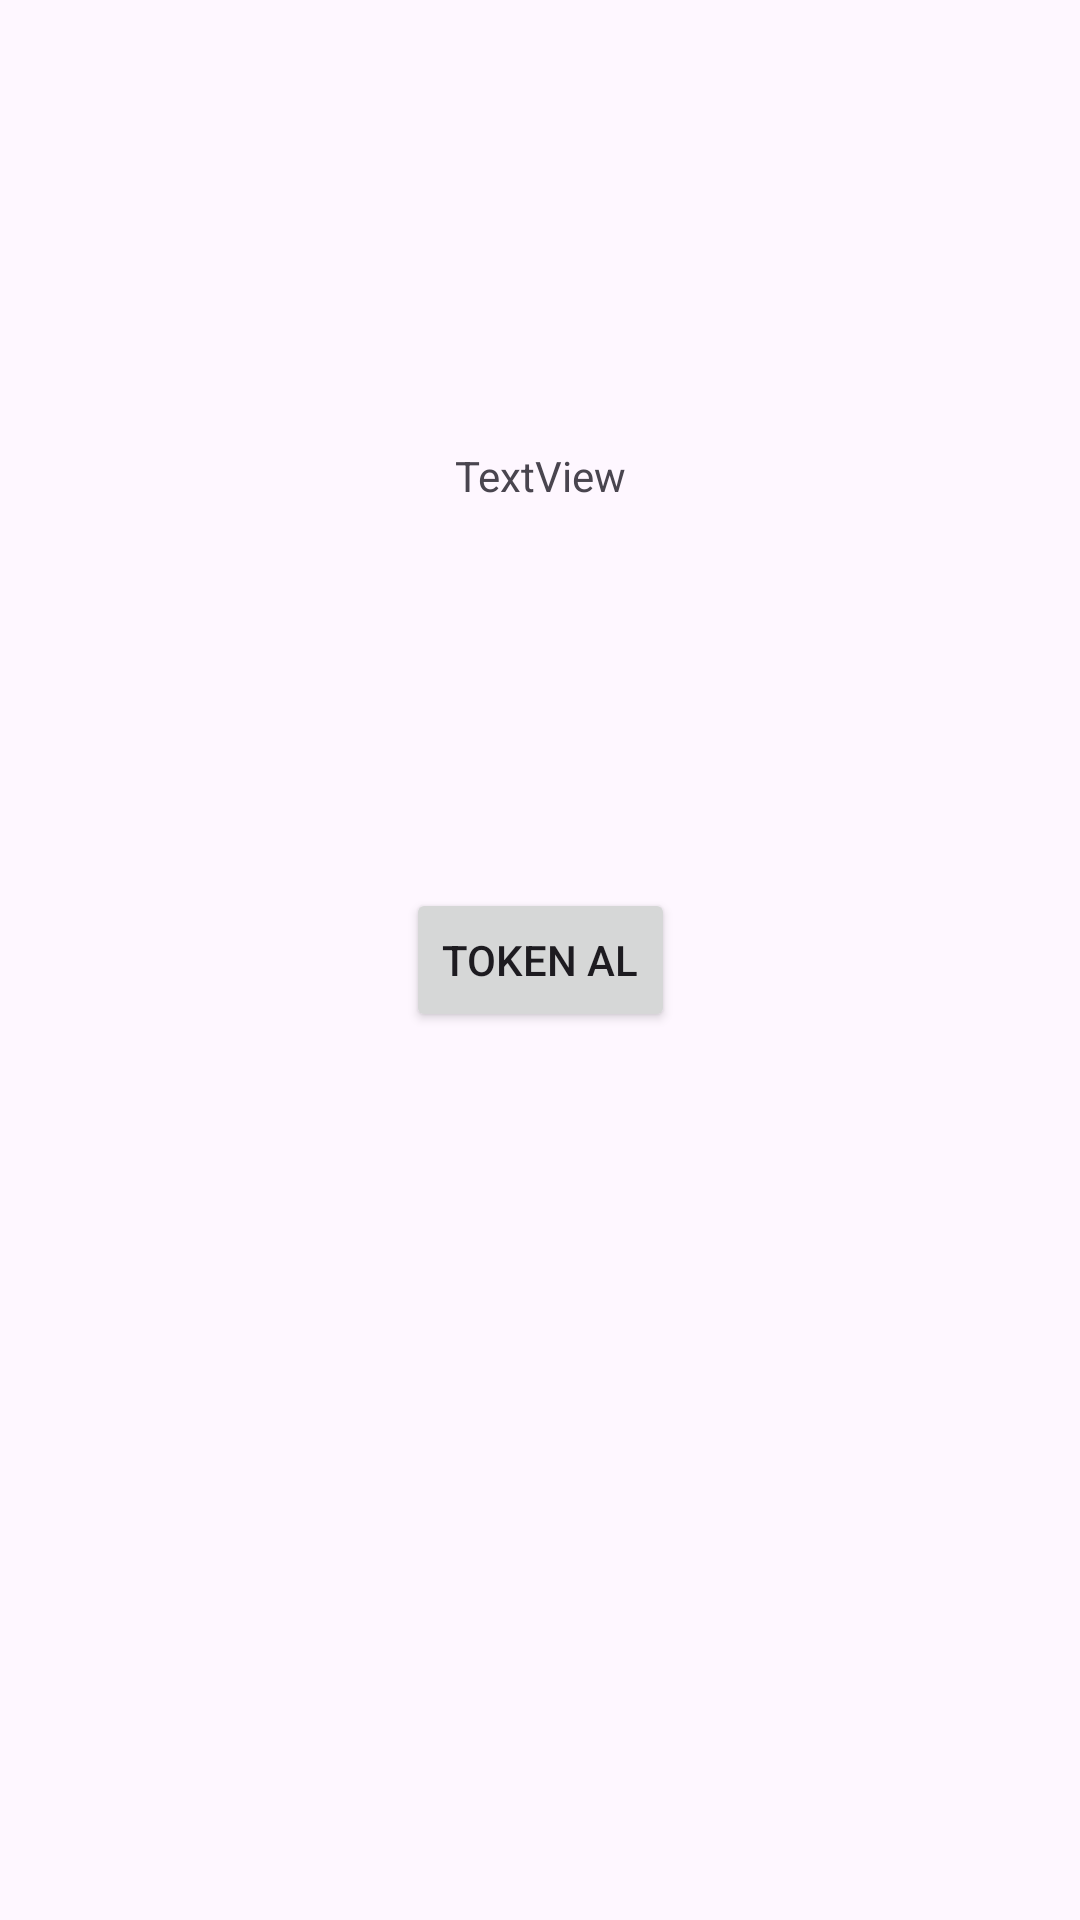

Here is an Android app screen rendered from its layout file. Give the layout XML and the strings, colors and styles it references.
<!-- AndroidManifest.xml: application theme Theme.KayitOlSayfasiYapimi -->
<!-- res/layout/activity_get_token.xml -->
<?xml version="1.0" encoding="utf-8"?>
<androidx.constraintlayout.widget.ConstraintLayout xmlns:android="http://schemas.android.com/apk/res/android"
    xmlns:app="http://schemas.android.com/apk/res-auto"
    xmlns:tools="http://schemas.android.com/tools"
    android:id="@+id/main"
    android:layout_width="match_parent"
    android:layout_height="match_parent"
    tools:context=".getToken">

    <Button
        android:id="@+id/buttonGetToken"
        android:layout_width="wrap_content"
        android:layout_height="wrap_content"
        android:text="Token Al"
        android:onClick="btnGetToken"
        app:layout_constraintBottom_toBottomOf="parent"
        app:layout_constraintEnd_toEndOf="parent"
        app:layout_constraintStart_toStartOf="parent"
        app:layout_constraintTop_toTopOf="parent" />

    <TextView
        android:id="@+id/textView15"
        android:layout_width="wrap_content"
        android:layout_height="wrap_content"
        android:layout_marginTop="149dp"
        android:text="TextView"
        app:layout_constraintEnd_toEndOf="parent"
        app:layout_constraintStart_toStartOf="parent"
        app:layout_constraintTop_toTopOf="parent"
        android:textIsSelectable="true"/>
</androidx.constraintlayout.widget.ConstraintLayout>
<!-- resources referenced by this layout -->
<resources>
  <style name="Theme.KayitOlSayfasiYapimi" parent="Base.Theme.KayitOlSayfasiYapimi" />
  <style name="Base.Theme.KayitOlSayfasiYapimi" parent="Theme.Material3.DayNight.NoActionBar">
          
          
      </style>
</resources>
